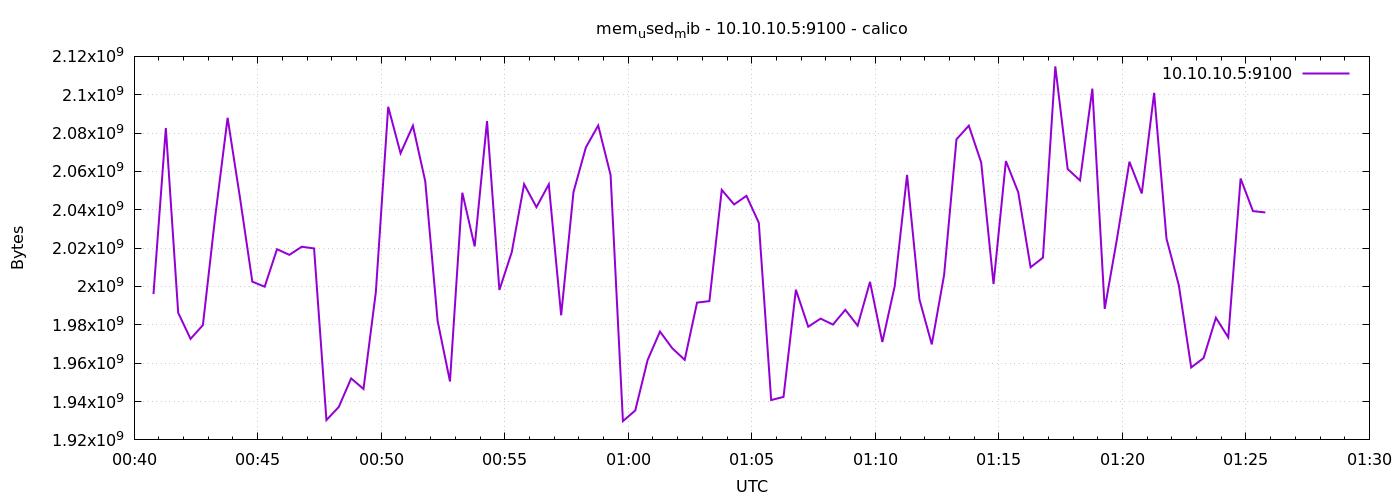

The data file committed next to this chart (first rows):
1776732047	1996050432
1776732077	2082656256
1776732107	1986301952
1776732137	1972690944
1776732167	1979850752
1776732197	2036604928
1776732227	2087972864
1776732257	2046382080
1776732287	2002542592
1776732317	1999876096
1776732347	2019434496
1776732377	2016501760
1776732407	2020732928
1776732437	2019852288
1776732467	1930321920
1776732497	1937199104
1776732527	1952059392
1776732557	1946558464
1776732587	1997115392
1776732617	2093715456
1776732647	2069475328
1776732677	2083844096
1776732707	2054832128
1776732737	1982013440
1776732767	1950486528
1776732797	2048905216
1776732827	2020884480
1776732857	2086248448
1776732887	1998192640
1776732917	2017865728
1776732947	2053365760
1776732977	2041376768
1776733007	2053267456
1776733037	1984978944
1776733067	2049277952
1776733097	2072530944
1776733127	2083950592
1776733157	2058215424
1776733187	1929789440
1776733217	1935355904
1776733247	1961660416
1776733277	1976487936
1776733307	1967751168
1776733337	1961738240
1776733367	1991598080
1776733397	1992380416
1776733427	2050371584
1776733457	2042793984
1776733487	2047279104
1776733517	2033225728
1776733547	1940783104
1776733577	1942413312
1776733607	1998307328
1776733637	1979015168
1776733667	1983246336
1776733697	1980141568
1776733727	1987821568
1776733757	1979564032
1776733787	2002423808
1776733817	1971044352
1776733847	2000146432
... 30 more rows
